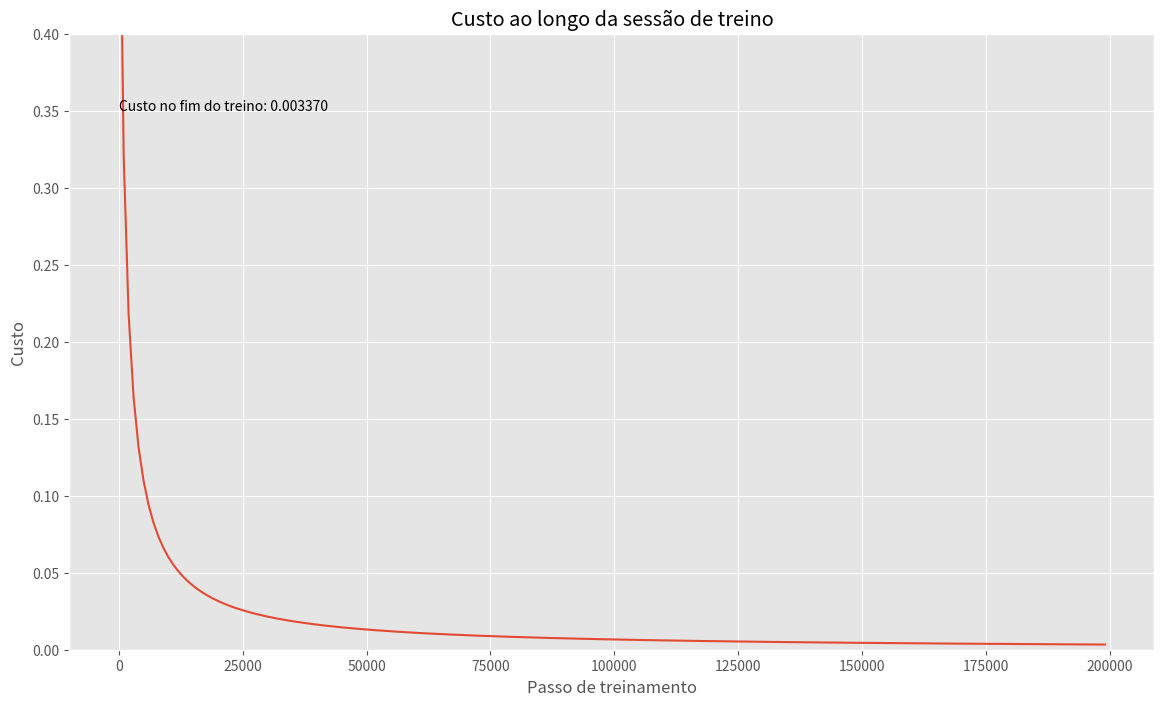

Recreate this plot in Python.
import numpy as np
import matplotlib.pyplot as plt

#Funções de ajuda
def sigmoid(z):
    return 1 / (1 + np.e ** (-z))

def sigmoid_prime(a):
    return a * (1 - a)

#Hiperparâmetros
lr = .05
momentum = .9

#Dados de entrada
X = np.asarray([[1, 0], [0, 1], [1, 1], [0, 0]])
y = np.asarray([[1], [1], [0], [0]])

#Arquitetura
n_inputs = 2
n_hidden = 4
n_output = 1

#Inicialização aleatória dos pesos e bias
w1 = np.random.randn(n_hidden, n_inputs)
w2 = np.random.randn(n_output, n_hidden)
b1 = np.ones((n_hidden, 1))
b2 = np.ones((n_output, 1))

def forward(X, w1, w2, b1, b2):
    for index in range(len(X)):
        X_i = X[index].reshape((n_inputs, 1))
        y_i = y[index].reshape((n_output, 1))
        z1 = np.matmul(w1, X_i) + b1
        a1 = sigmoid(z1)
        z2 = np.matmul(w2, a1) + b2
        a2 = sigmoid(z2)
        print("\tPrevisão: ", a2[0][0])

def train(X, y, w1, w2, b1, b2):
    #FORWARD
    X = X.reshape((n_inputs, 1))
    y = y.reshape((n_output, 1))
    z1 = np.matmul(w1, X) + b1
    a1 = sigmoid(z1)
    z2 = np.matmul(w2, a1) + b2
    a2 = sigmoid(z2)
    
    #BACK
    global update_vector_1
    global update_vector_2

        #ERROS NAS CAMADAS
    output_error = a2 - y
    hidden_error = np.matmul(w2.T, output_error)
    
        #VETORES UPDATES
    gradient2 = output_error * sigmoid_prime(a2) 
    update_vector_2 = (momentum * update_vector_2) + np.matmul(gradient2, a1.T)
    gradient1 = hidden_error * sigmoid_prime(a1)
    update_vector_1 = (momentum * update_vector_1) + np.matmul(gradient1, X.T)
    
        #AJUSTAR PARÂMETROS
    w1 -= lr * update_vector_1
    w2 -= lr * update_vector_2
    b1 -= lr * gradient1
    b2 -= lr * gradient2
    
    return output_error

#Execução do treinamento
errors = []
cost = []
step = []
update_vector_1 = 0
update_vector_2 = 0
for i in range(200000):
    index = np.random.randint(len(X))
    train(X[index], y[index], w1, w2, b1, b2)
    
    if i % 1000 == 0:
        error_this_example = train(X[index], y[index], w1, w2, b1, b2)
        errors.append(error_this_example[0][0])
        cost.append(sum(np.square(errors)) / len(errors))
        step.append(i)

#Plot do custo total
plt.style.use("ggplot")
plt.figure(figsize = (14, 8))
plt.plot(step, cost)
plt.ylim(0, .4)
plt.title("Custo ao longo da sessão de treino")
plt.ylabel("Custo")
plt.xlabel("Passo de treinamento")
plt.text(0, .35, "Custo no fim do treino: {:f}".format(cost[-1]))
plt.show()

#Teste
forward(np.array([[1, 0], [0, 1], [1, 1], [0, 0]]), w1, w2, b1, b2)
